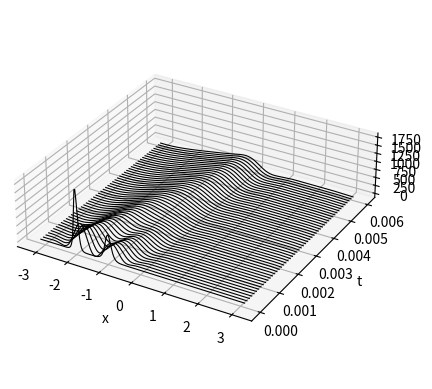

This figure's Python source:
import matplotlib.pyplot as plt
import numpy as np

def fdif(v : np.ndarray, n = 1):
    h = 2 * np.pi / len(v) 
    if n == 1:
        return (np.roll(v, -1) - np.roll(v, 1)) / (2 * h)
    
    return fdif(fdif(v, n - 1), n - 1)


if __name__ == "__main__":
    # KdV equation: u_t + u*u_x + u_xxx = 0
    # u(x, 0) = 3 * A ** 2 * sech(0.5 * A * (x + 2)) ** 2 + 3 * B ** 2 * sech(0.5 * B * (x + 1)) ** 2, A = 25, B = 16
    N = 256
    dt = 1e-6
    h = 2 * np.pi / N
    x = h * np.arange(-N//2, N//2)

    # initial conditions
    sech = lambda z: 1 / np.cosh(z)
    A, B = 25, 16
    u = 3 * A ** 2 * sech(0.5 * A * (x + 2)) ** 2 + 3 * B ** 2 * sech(0.5 * B * (x + 1)) ** 2

    # KdV equation in time
    def KdV(v):
        return - (v * fdif(v) + fdif(v, 3))

    tmax = .006
    n_plt = int(tmax / (50 * dt))
    nmax = round(tmax / dt)
    U, t = [u.copy()], [0.0]

    for n in range(1, nmax + 1):
        a = KdV(u) * dt
        b = KdV(u + .5 * a) * dt
        c = KdV(u + .5 * b) * dt
        d = KdV(u + c) * dt
        u += (a + 2 * b + 2 * c + d) / 6

        if np.mod(n, n_plt) == 0:
            U.append(u.copy())
            t.append(n * dt)

    U = np.array(U)
    t = np.array(t)
    
    fig = plt.figure()
    ax = fig.add_subplot(projection = '3d')
    for u_i, t_i in zip(U, t):
        ax.plot(x, np.full_like(x, t_i), u_i, c='black', ls = '-', lw=.8)

    ax.set_xlabel('x'), ax.set_ylabel('t'), ax.set_zlabel('u')
    ax.set_box_aspect((1.4, 1.4, .4))
    plt.show()
